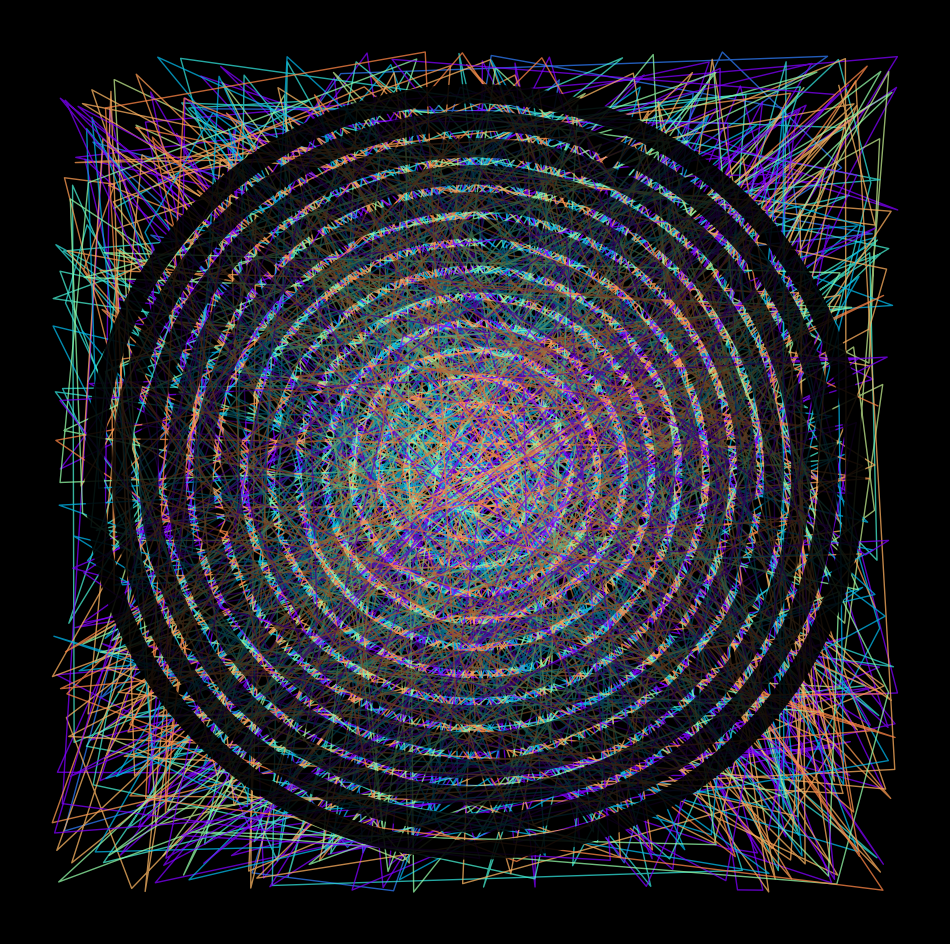

Reproduce this figure in Python. (Note: this script raises an exception after producing the figure.)
from math import cos, sin, pi

import matplotlib.pylab as plt
import numpy as np

p = plt.figure(figsize=(12, 12), facecolor='black', dpi=400)
p = plt.axis('off')
for _ in range(15):
    plt.plot(
        np.random.uniform(-1, 1, 100),
        np.random.uniform(-1, 1, 100),
        lw=1,
        color=plt.cm.rainbow(np.random.uniform(0, 1) - 0.1),
        alpha=0.75,
    )
for z in np.linspace(0.9, 0, 15):
    plt.plot(
        [z * cos(t) for t in np.linspace(0, 2 * pi, 600)],
        [z * sin(t) for t in np.linspace(0, 2 * pi, 600)],
        lw=14,
        alpha=z,
        color='black',
    )
plt.savefig(f'C:/Users/<user>/Pictures/RandomPlots/25122019.png', facecolor='black')
